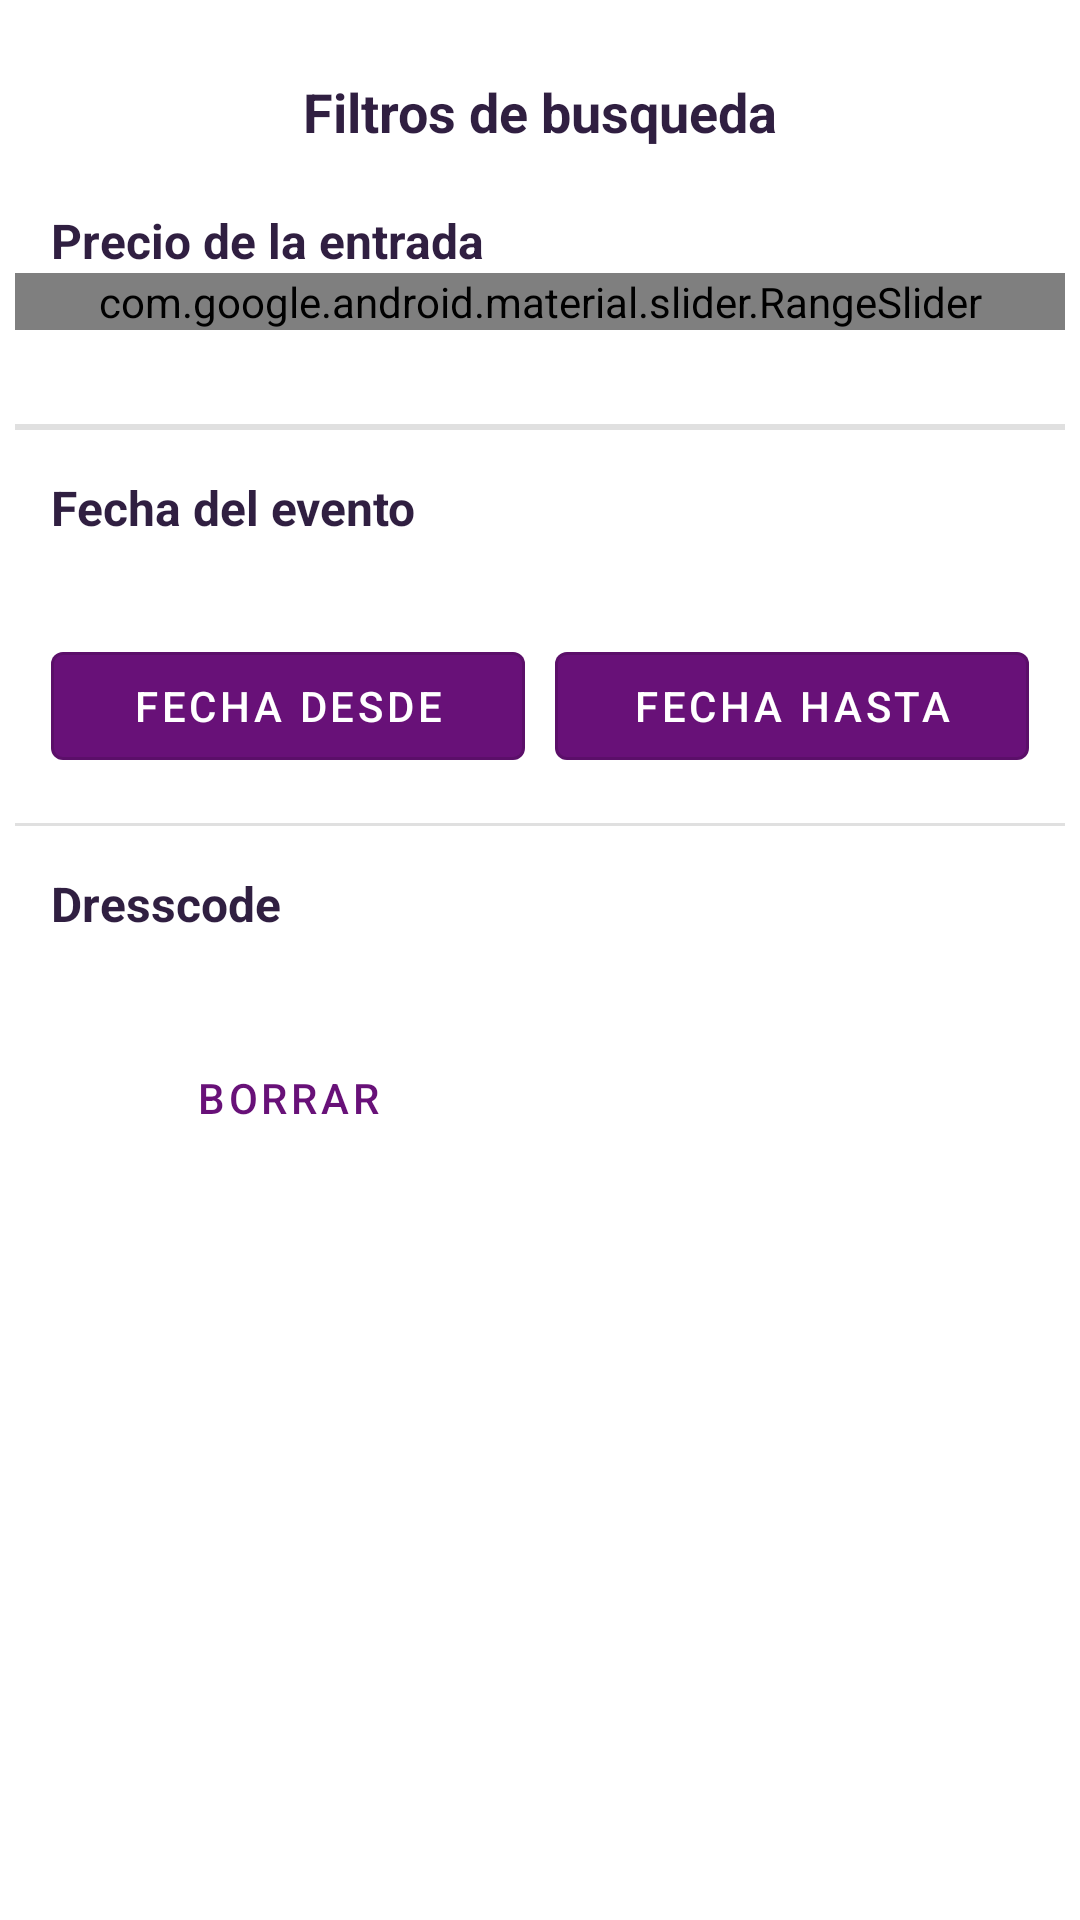

Write the Android layout XML for this screen, with the resource values it uses.
<!-- AndroidManifest.xml: application theme Theme.Apparty -->
<!-- res/layout/fragment_filter_dialog.xml -->
<?xml version="1.0" encoding="utf-8"?>
<LinearLayout xmlns:android="http://schemas.android.com/apk/res/android"
    xmlns:app="http://schemas.android.com/apk/res-auto"
    xmlns:tools="http://schemas.android.com/tools"
    android:layout_width="match_parent"
    android:layout_height="wrap_content"
    android:background="@color/white"
    android:orientation="vertical"
    android:padding="5dp"
    tools:context=".FilterDialogFragment">

    <TextView
        android:layout_width="match_parent"
        android:layout_height="wrap_content"
        android:layout_marginVertical="20dp"
        android:gravity="center_horizontal"
        android:text="Filtros de busqueda"
        android:textColor="@color/dark_blue"
        android:textSize="18sp"
        android:textStyle="bold" />

    <LinearLayout
        android:layout_width="match_parent"
        android:layout_height="wrap_content"
        android:orientation="vertical"
        android:textColor="@color/white">

        <TextView
            android:id="@+id/ticketText"
            android:layout_width="match_parent"
            android:layout_height="wrap_content"
            android:paddingHorizontal="12dp"
            android:text="Precio de la entrada"
            android:textColor="@color/dark_blue"
            android:textSize="16sp"
            android:textStyle="bold" />

        <com.google.android.material.slider.RangeSlider
            android:id="@+id/rangeSlider"
            android:layout_width="match_parent"
            android:layout_height="wrap_content"
            android:stepSize="1"
            android:valueFrom="0.0"
            android:valueTo="100.0"
            app:haloColor="@color/dark_pink"
            app:thumbColor="@color/dark_pink"
            app:thumbStrokeColor="@color/pink"
            app:trackHeight="2dp"
            app:values="@array/initial_slider_values"
            tools:ignore="SpeakableTextPresentCheck,SpeakableTextPresentCheck" />

        <LinearLayout
            android:id="@+id/priceRangeSlider"
            android:layout_width="match_parent"
            android:layout_height="wrap_content"
            android:orientation="horizontal"
            android:paddingHorizontal="12dp">

            <TextView
                android:id="@+id/minPrice"
                android:layout_width="match_parent"
                android:layout_height="wrap_content"
                android:layout_weight="0.5"
                android:textColor="@color/dark_blue"
                android:textSize="12sp" />

            <TextView
                android:id="@+id/maxPrice"
                android:layout_width="match_parent"
                android:layout_height="wrap_content"
                android:layout_weight="0.5"
                android:gravity="end"
                android:textColor="@color/dark_blue"
                android:textSize="12sp" />

        </LinearLayout>

        <com.google.android.material.divider.MaterialDivider
            android:layout_width="match_parent"
            android:layout_height="wrap_content"
            android:layout_marginVertical="15dp"
            app:dividerThickness="2dp" />

        <TextView
            android:id="@+id/textView8"
            android:layout_width="match_parent"
            android:layout_height="wrap_content"
            android:layout_marginBottom="10dp"
            android:paddingHorizontal="12dp"
            android:text="@string/fecha_del_evento"
            android:textColor="@color/dark_blue"
            android:textSize="16sp"
            android:textStyle="bold" />

        <LinearLayout
            android:layout_width="match_parent"
            android:layout_height="wrap_content"
            android:layout_marginHorizontal="12dp"
            android:layout_marginTop="5dp"
            android:orientation="horizontal">

            <TextView
                android:id="@+id/fromDate"
                android:layout_width="wrap_content"
                android:layout_height="wrap_content"
                android:layout_marginRight="5dp"
                android:layout_weight="1"
                android:gravity="start"
                android:paddingLeft="12dp"
                android:textColor="@color/dark_blue"
                android:textSize="12sp" />

            <TextView
                android:id="@+id/toDate"
                android:layout_width="wrap_content"
                android:layout_height="wrap_content"
                android:layout_marginLeft="5dp"
                android:layout_weight="1"
                android:gravity="start"
                android:paddingRight="12dp"
                android:textColor="@color/dark_blue"
                android:textSize="12sp" />
        </LinearLayout>

        <LinearLayout
            android:layout_width="match_parent"
            android:layout_height="wrap_content"
            android:layout_marginHorizontal="12dp"
            android:orientation="horizontal">

            <com.google.android.material.button.MaterialButton
                android:id="@+id/fromDateBtn"
                style="@style/Widget.MaterialComponents.Button.OutlinedButton"
                android:layout_width="match_parent"
                android:layout_height="wrap_content"
                android:layout_marginRight="5dp"
                android:layout_weight="1"
                android:drawableLeft="@drawable/ic_baseline_calendar_month_24"
                android:drawablePadding="5sp"
                android:drawableTint="@android:color/white"
                android:text="Fecha desde"
                android:textColor="@color/white"
                app:backgroundTint="@color/dark_pink"></com.google.android.material.button.MaterialButton>

            <com.google.android.material.button.MaterialButton
                android:id="@+id/toDateBtn"
                style="@style/Widget.MaterialComponents.Button.OutlinedButton"
                android:layout_width="match_parent"
                android:layout_height="wrap_content"
                android:layout_marginLeft="5dp"
                android:layout_weight="1"
                android:drawableLeft="@drawable/ic_baseline_calendar_month_24"
                android:drawablePadding="5sp"
                android:drawableTint="@android:color/white"
                android:enabled="false"
                android:text="Fecha hasta"
                android:textColor="@color/white"
                app:backgroundTint="@color/dark_pink"></com.google.android.material.button.MaterialButton>

        </LinearLayout>

        <com.google.android.material.divider.MaterialDivider
            android:id="@+id/materialDivider"
            android:layout_width="match_parent"
            android:layout_height="wrap_content"
            android:layout_marginVertical="15dp"
            android:layout_weight="1" />

        <LinearLayout
            android:layout_width="match_parent"
            android:layout_height="wrap_content"
            android:orientation="vertical">

            <TextView
                android:id="@+id/textView11"
                android:layout_width="match_parent"
                android:layout_height="wrap_content"
                android:layout_marginBottom="10dp"
                android:paddingHorizontal="12dp"
                android:text="Dresscode"
                android:textColor="@color/dark_blue"
                android:textSize="16sp"
                android:textStyle="bold" />

            <com.google.android.material.chip.ChipGroup
                android:id="@+id/chipGroup"
                android:layout_width="match_parent"
                android:layout_height="wrap_content"
                android:layout_marginHorizontal="12dp"
                android:gravity="center_horizontal"
                app:singleLine="false"
                app:singleSelection="false">

            </com.google.android.material.chip.ChipGroup>
        </LinearLayout>

        <LinearLayout
            android:layout_width="match_parent"
            android:layout_height="wrap_content"
            android:layout_marginTop="20dp"
            android:orientation="horizontal"
            android:paddingHorizontal="12dp">

            <Button
                android:id="@+id/deleteBtn"
                style="@style/Widget.MaterialComponents.Button.OutlinedButton"
                android:layout_width="match_parent"
                android:layout_height="wrap_content"
                android:layout_marginRight="5dp"
                android:layout_weight="1"
                android:text="Borrar"
                android:textColor="@color/dark_pink"
                android:textColorHighlight="@color/dark_pink"
                android:textColorHint="@color/dark_cyan"
                app:rippleColor="@color/dark_pink"
                app:strokeColor="@color/dark_pink" />

            <Button
                android:id="@+id/applyBtn"
                style="@style/Widget.MaterialComponents.Button"
                android:layout_width="match_parent"
                android:layout_height="wrap_content"
                android:layout_marginLeft="5dp"
                android:layout_weight="1"
                android:text="Aplicar"
                android:textColor="@color/white"
                android:textColorHighlight="@color/pink"
                android:textColorHint="@color/pink"
                app:rippleColor="@color/pink"
                app:strokeColor="@color/pink" />
        </LinearLayout>

    </LinearLayout>


</LinearLayout>
<!-- resources referenced by this layout -->
<resources>
  <color name="dark_blue">#301F41</color>
  <color name="dark_cyan">#0A7988</color>
  <color name="dark_pink">#681178</color>
  <color name="pink">#C042D7</color>
  <color name="white">#FFFFFFFF</color>
  <string name="fecha_del_evento">Fecha del evento</string>
  <style name="Theme.Apparty" parent="Theme.MaterialComponents.DayNight.NoActionBar">
          
          <item name="colorPrimary">@color/dark_pink</item>
          <item name="colorPrimaryVariant">@color/dark_pink</item>
          <item name="colorOnPrimary">@color/white</item>
          
          <item name="colorSecondary">@color/pink</item>
          <item name="colorSecondaryVariant">@color/pink</item>
          <item name="colorOnSecondary">@color/white</item>
          
          <item name="android:statusBarColor">?attr/colorPrimaryVariant</item>
          
      </style>
</resources>
